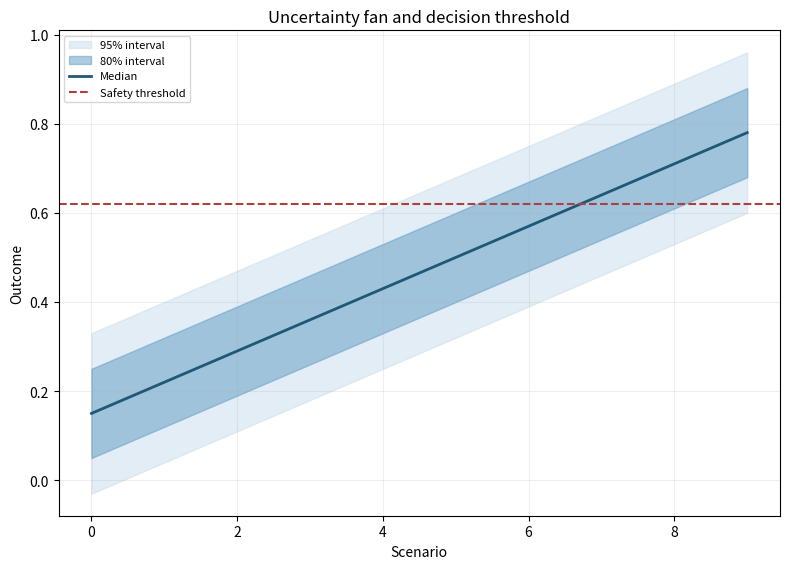

Source code (Python):
#!/usr/bin/env python3
"""生成不确定性扇形与阈值模板预览。"""

import os
from pathlib import Path

os.environ.setdefault("MPLCONFIGDIR", str(Path(".mplconfig").resolve()))

import matplotlib  # noqa: E402

matplotlib.use("Agg")
import matplotlib.pyplot as plt  # noqa: E402


def main() -> None:
    """用确定性分位带渲染三种预览格式。"""
    x = list(range(10))
    median = [0.15 + 0.07 * item for item in x]
    figure, axis = plt.subplots(figsize=(8.0, 5.8))
    axis.fill_between(x, [item - 0.18 for item in median], [item + 0.18 for item in median], color="#c9ddec", alpha=0.5, label="95% interval")
    axis.fill_between(x, [item - 0.10 for item in median], [item + 0.10 for item in median], color="#5d9bc3", alpha=0.5, label="80% interval")
    axis.plot(x, median, color="#1f5875", linewidth=2, label="Median")
    axis.axhline(0.62, color="#ad3f3f", linestyle="--", label="Safety threshold")
    axis.set(xlabel="Scenario", ylabel="Outcome", title="Uncertainty fan and decision threshold")
    axis.grid(alpha=0.2)
    axis.legend(fontsize=8)
    figure.tight_layout()
    stem = Path("outputs/uncertainty_fan_threshold_replica")
    stem.parent.mkdir(parents=True, exist_ok=True)
    for suffix in (".png", ".pdf", ".svg"):
        figure.savefig(stem.with_suffix(suffix), dpi=300, bbox_inches="tight")
    plt.close(figure)


if __name__ == "__main__":
    main()
